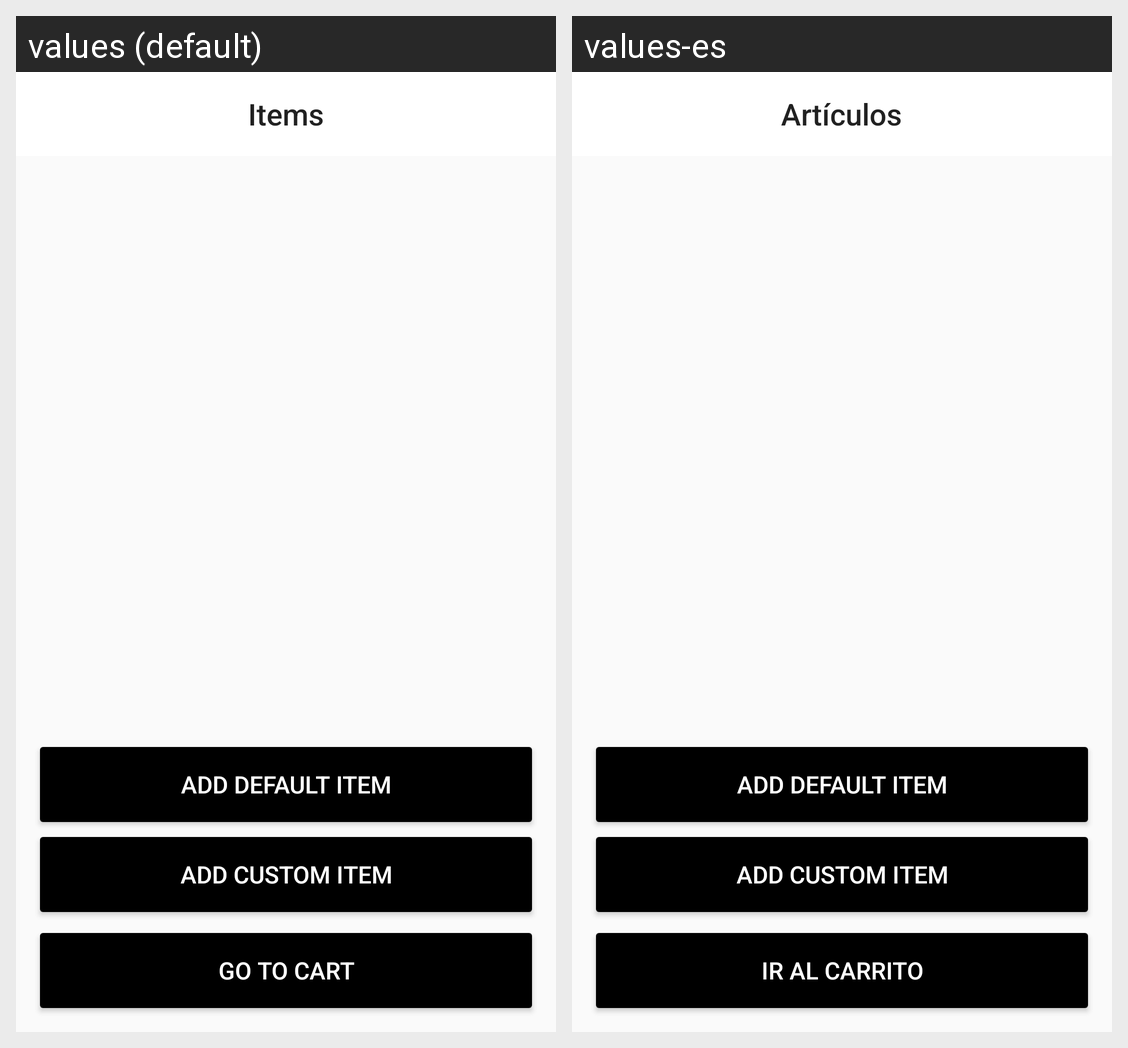

Locale-by-locale string values for the Android screen shown in this grid:
Android screen res/layout/activity_main.xml rendered under 2 locales, left to right: values (default), values-es. Device: Nexus 5 (rendered at 1080×1920; each locale shown at half size, 540×960, under a caption strip naming it); theme AppTheme.
Strings drawn on this screen, with the default value and each locale's value (text and hints the layout hard-codes, and strings that could not be matched under every locale, appear in the picture but are not listed):

items
  values: Items
  values-es: Artículos

go_to_cart
  values: Go to Cart
  values-es: Ir al Carrito

add_default_item
  values: Add default item
  values-es: Add default item  [not translated; the default value is used]

add_custom_item
  values: Add custom item
  values-es: Add custom item  [not translated; the default value is used]
